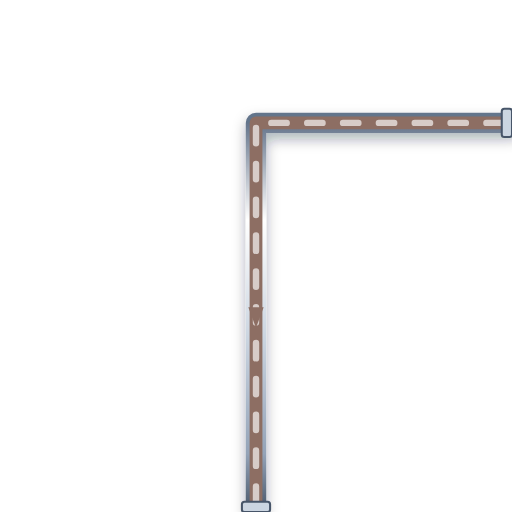
t = 0.00 s
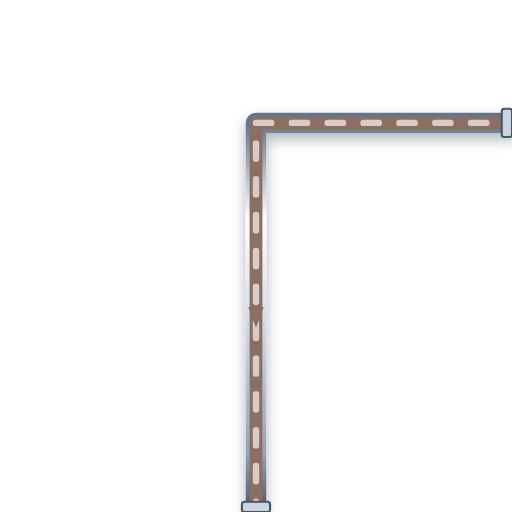
t = 0.20 s
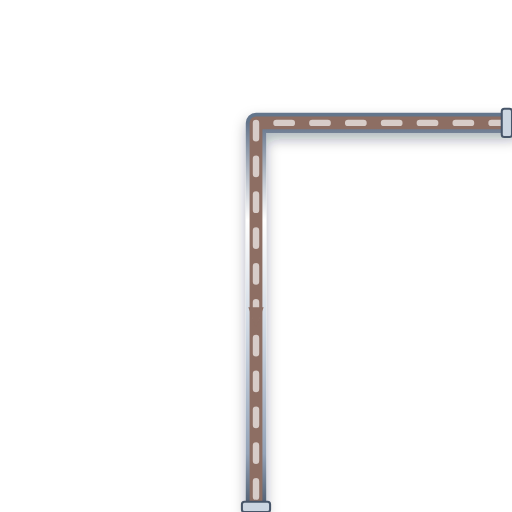
t = 0.40 s
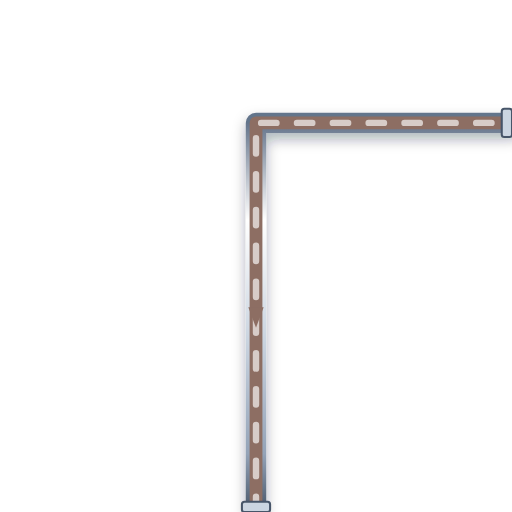
t = 0.60 s

The animated SVG that drew these frames (rendered in a browser with its animation timeline set to each time). Animation: 1 CSS @keyframes rule; one cycle of 0.80 s, repeats indefinitely.

<svg xmlns="http://www.w3.org/2000/svg" viewBox="0 0 200 200" width="200" height="200">
  <defs>
    <style>
      @keyframes p-flow-anim {
        from { stroke-dashoffset: 24; } to { stroke-dashoffset: 0; }
      }
      .anim-p-flow {
        stroke-dasharray: 6 8;
        animation: p-flow-anim 0.8s linear infinite;
      }
    </style>
    <filter id="ssPipeShadow" x="-15%" y="-15%" width="130%" height="130%">
      <feDropShadow dx="0" dy="2.5" stdDeviation="2.5" flood-color="#0f172a" flood-opacity="0.32" />
    </filter>
    <linearGradient id="ssPipeGradH" x1="0%" y1="0%" x2="0%" y2="100%">
      <stop offset="0%" stop-color="#64748b" /><stop offset="25%" stop-color="#ffffff" />
      <stop offset="55%" stop-color="#cbd5e1" /><stop offset="85%" stop-color="#94a3b8" /><stop offset="100%" stop-color="#475569" />
    </linearGradient>
  </defs>

  <!-- Stainless Steel 316 Outer Casing (8px with 3D Drop Shadow) -->
  <path d="M 200 48 L 100 48 L 100 200" stroke="url(#ssPipeGradH)" stroke-width="8" fill="none" stroke-linecap="round" stroke-linejoin="round" filter="url(#ssPipeShadow)"/>

  <!-- Process Fluid Core (5px) -->
  <path d="M 200 48 L 100 48 L 100 200" stroke="#8D6E63" stroke-width="5" fill="none" stroke-linecap="round" stroke-linejoin="round"/>

  <!-- Animated Fluid Flow Stream Dashes (2.5px) -->
  <path d="M 200 48 L 100 48 L 100 200" stroke="#D7CCC8" stroke-width="2.5" fill="none" stroke-linejoin="round" stroke-linecap="round" class="anim-p-flow"/>

  <!-- Directional Flow Arrow -->
  <polygon points="97,120 100,128 103,120" fill="#8D6E63" />

  <!-- ANSI Flange Connection Collars -->
  <rect x="196" y="42.5" width="4" height="11" rx="1" fill="#cbd5e1" stroke="#475569" stroke-width="0.8"/>
  <rect x="94.5" y="196" width="11" height="4" rx="1" fill="#cbd5e1" stroke="#475569" stroke-width="0.8"/>
</svg>
